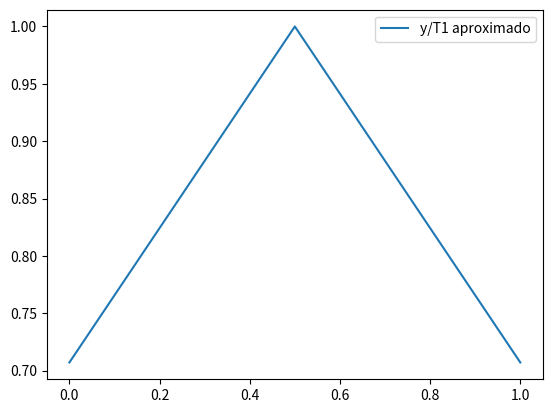

Recreate this plot in Python.
import numpy as np
from math import factorial
import sympy as sp
import matplotlib.pyplot as plt

x=sp.Symbol('x')
m=4 #Entero m>=3 del numero de puntos ------
N=2 #Entero N>=1 del numero de tiempos ------
alpha=1 #Constante ------
l=2 #Punto final (recordar h=l/m) u(0,t)=u(l,t)=0 ------
T=0.1 #Tiempo maximo (recordar k=T/N) ------
f=sp.sin((sp.pi*x)/2) #Función u(x,0) dada ------
nrep=1 #Número de repeticiones del metodo (Recuerda editar los plots para las gráficas generadas) ------
hh=T/nrep

def Nicolson(T):
    aprox=np.zeros([m,2])
    #Paso 1
    h=l/m
    k=T/N
    lamb=(alpha**2*k)/h**2
    aprox[m-1,1]=0

    #Paso 2
    for i in range(0,m-1,1):
        aprox[i,1]=f.subs(x,(i+1)*h).evalf()
    
    #Paso 3
    lvec=np.zeros(m)
    uvec=np.zeros(m)

    lvec[0]=1+lamb
    uvec[0]=(-lamb)/(2*lvec[0])

    #Paso 4
    for i in range(1,m-2,1):
        lvec[i]=1+lamb+(lamb*uvec[i-1]/2)
        uvec[i]=-lamb/(2*lvec[i])
    
    #Paso 5
    lvec[m-2]=1+lamb+(lamb*uvec[m-3]/2)

    zvec=np.zeros(m-1)
    #Paso 6 (pasos 7-11)
    for j in range(1,N+1,1):
        t=j*k
        zvec[0]=((1-lamb)*aprox[0,1]+(lamb/2)*aprox[1,1])/lvec[0]

        for i in range(2,m,1):
            zvec[i-1]=((1-lamb)*aprox[i-1,1]+(lamb/2)*(aprox[i,1]+aprox[i-2,1]+zvec[i-2]))/lvec[i-1]
        
        aprox[m-2,1]=zvec[m-2]

        for i in range(m-2,0,-1):
            aprox[i-1,1]=zvec[i-1]-uvec[i-1]*aprox[i,1]
    
    #Paso 12
    for i in range(1,m,1):
        aprox[i-1,0]=(i-1)*h
    return(aprox)

aprox=np.zeros([m,2,nrep])
for i in range(0,nrep,1):
    TT=i*hh
    aprox[:,:,i]=Nicolson(TT)

for i in range(0,nrep,1):
    print(np.array(['x','wi'+str(N)],dtype=str))
    print(aprox[:,:,i])

plt.plot(aprox[0:m-1,0,0],aprox[0:m-1,1,0])
plt.legend(['y/T1 aproximado'])
plt.show()
